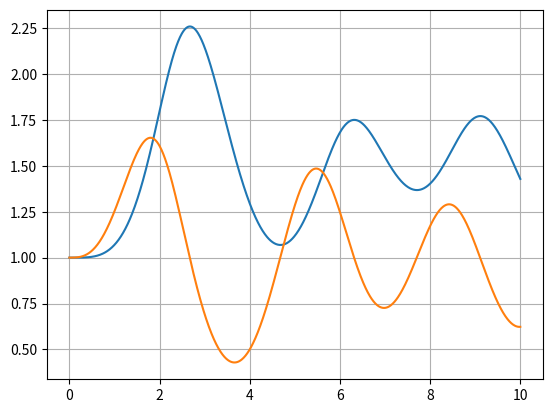

Recreate this plot in Python.
#Coupled Differential Equations

import numpy as np
import matplotlib.pyplot as plt


w=1.0

def rFxn(r,t):
    x= r[0]
    y= r[1]
    xFxn=x*y - x
    yFxn=y - x*y +np.sin(w*t)**2
    return np.array([xFxn, yFxn], float)

a,b,N=0.0, 10.0, 1000
h=(b-a)/N
r=np.array([1.0, 1.0], float)#initial condition



tPoints=np.linspace(a,b,N)
xList=[]
yList=[]

for t in tPoints:
    xList.append(r[0])
    yList.append(r[1])
    r+= h*rFxn(r,t)
    


plt.plot(tPoints, xList)
plt.plot(tPoints, yList)
plt.grid(True)
plt.show()
